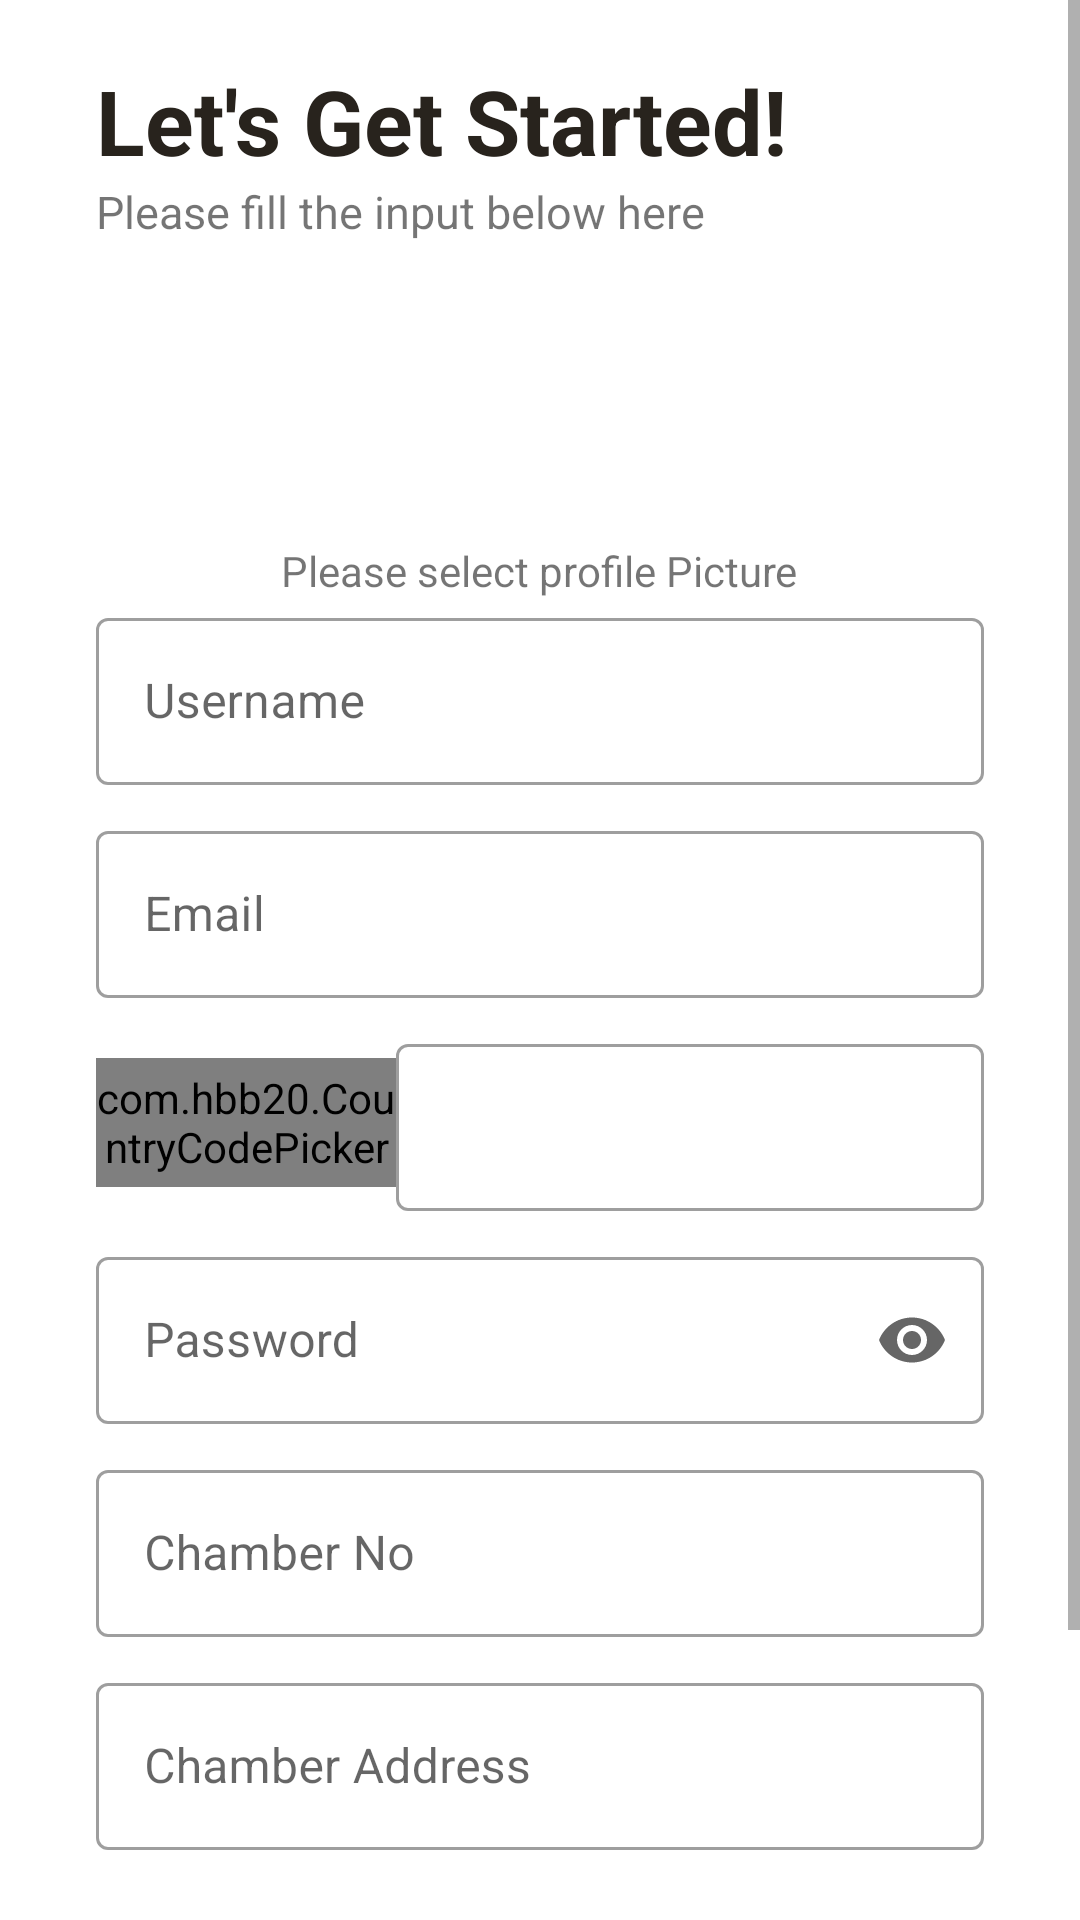

Android layout source for this screen:
<!-- AndroidManifest.xml: application theme Theme.LawApplication -->
<!-- res/layout/activity_registration.xml -->
<?xml version="1.0" encoding="utf-8"?>
<RelativeLayout xmlns:android="http://schemas.android.com/apk/res/android"
    xmlns:app="http://schemas.android.com/apk/res-auto"
    xmlns:tools="http://schemas.android.com/tools"
    android:layout_width="match_parent"
    android:layout_height="match_parent"
    tools:context=".Activities.RegistrationActivity">
    <ScrollView
        android:layout_width="match_parent"
        android:layout_height="match_parent">
        <RelativeLayout
            android:layout_width="match_parent"
            android:layout_height="match_parent">
            <TextView
                android:layout_marginTop="20dp"
                android:id="@+id/t1"
                android:layout_width="wrap_content"
                android:layout_height="wrap_content"
                android:layout_marginStart="32dp"
                android:text="Let's Get Started!"
                android:textSize="30sp"
                android:textColor="@color/themecolor"
                android:textStyle="bold" />
            <TextView
                android:id="@+id/t2"
                android:textSize="15dp"
                android:layout_width="wrap_content"
                android:layout_height="wrap_content"
                android:layout_marginStart="32dp"
                android:text="Please fill the input below here"
                android:layout_below="@+id/t1"/>
            <ImageView
                android:id="@+id/profile"
                android:layout_width="100dp"
                android:layout_height="100dp"
                android:src="@drawable/ic_baseline_camera_alt_24"
                android:layout_below="@+id/t2"
                android:layout_centerHorizontal="true"
                android:contentDescription="Select Profile picture"/>
            <TextView
                android:layout_width="wrap_content"
                android:layout_below="@+id/profile"
                android:text="Please select profile Picture"
                android:gravity="center_horizontal"
                android:layout_centerHorizontal="true"
                android:layout_height="wrap_content" />
            <com.google.android.material.textfield.TextInputLayout
                style="@style/Widget.MaterialComponents.TextInputLayout.OutlinedBox"
                android:layout_marginTop="20dp"
                android:id="@+id/username"
                android:layout_width="match_parent"
                android:layout_height="wrap_content"
                app:endIconMode="clear_text"
                android:layout_marginStart="32dp"
                android:layout_marginEnd="32dp"
                app:boxBackgroundMode="outline"
                android:hint="Username"
                android:layout_below="@+id/profile">
                <com.google.android.material.textfield.TextInputEditText

                    android:inputType="text"
                    android:id="@+id/Name"
                    android:layout_width="match_parent"
                    android:layout_height="wrap_content"/>
            </com.google.android.material.textfield.TextInputLayout>
            <com.google.android.material.textfield.TextInputLayout
                style="@style/Widget.MaterialComponents.TextInputLayout.OutlinedBox"
                android:id="@+id/email"
                android:layout_width="match_parent"
                android:layout_height="wrap_content"
                android:layout_marginStart="32dp"
                android:layout_marginEnd="32dp"
                android:layout_marginTop="10dp"
                app:boxBackgroundMode="outline"
                app:endIconMode="clear_text"
                android:hint="Email"
                android:layout_below="@+id/username">
                <com.google.android.material.textfield.TextInputEditText
                    android:inputType="textEmailAddress"
                    android:id="@+id/Email"
                    android:layout_width="match_parent"
                    android:layout_height="wrap_content"/>
            </com.google.android.material.textfield.TextInputLayout>
            <com.hbb20.CountryCodePicker
                android:layout_marginTop="20dp"
                android:layout_below="@+id/email"
                android:id="@+id/cpp"
                android:layout_width="100dp"
                android:layout_height="43dp"
                app:ccp_textSize="20sp"
                app:ccp_arrowSize="20dp"
                app:ccp_textGravity="CENTER"
                app:ccp_showNameCode="false"
                app:ccp_showFlag="false"
                app:ccp_showFullName="true"
                app:ccp_clickable="true"
                app:ccp_showPhoneCode="false"
                app:ccp_autoDetectCountry="true"
                app:ccp_countryAutoDetectionPref="SIM_ONLY"
                app:ccp_autoDetectLanguage="true"
                app:ccp_autoFormatNumber="false"
                app:ccp_rememberLastSelection="true"
                app:ccp_selectionMemoryTag="signupCCP"
                app:ccp_showArrow="false"
                app:ccp_hintExampleNumber="true"
                android:layout_marginStart="32dp"
                />
            <com.google.android.material.textfield.TextInputLayout
                android:layout_toRightOf="@+id/cpp"
                style="@style/Widget.MaterialComponents.TextInputLayout.OutlinedBox"
                android:id="@+id/phone"
                android:layout_width="match_parent"
                android:layout_height="wrap_content"
                android:layout_marginEnd="32dp"
                android:layout_marginTop="10dp"
                app:boxBackgroundMode="outline"
                app:endIconMode="clear_text"
                android:layout_below="@+id/email">
                <com.google.android.material.textfield.TextInputEditText
                    android:inputType="number"
                    android:id="@+id/PhoneNo"
                    android:layout_width="match_parent"
                    android:layout_height="wrap_content"/>
            </com.google.android.material.textfield.TextInputLayout>
            <com.google.android.material.textfield.TextInputLayout
                style="@style/Widget.MaterialComponents.TextInputLayout.OutlinedBox"
                android:id="@+id/password"
                android:layout_width="match_parent"
                android:layout_height="wrap_content"
                android:layout_marginStart="32dp"
                android:layout_marginEnd="32dp"
                android:layout_marginTop="10dp"
                app:boxBackgroundMode="outline"
                app:endIconMode="password_toggle"
                android:hint="Password"
                android:layout_below="@+id/phone">
                <com.google.android.material.textfield.TextInputEditText
                    android:inputType="textPassword"
                    android:id="@+id/userPassword"
                    android:layout_width="match_parent"
                    android:layout_height="wrap_content"/>
            </com.google.android.material.textfield.TextInputLayout>
            <com.google.android.material.textfield.TextInputLayout
                style="@style/Widget.MaterialComponents.TextInputLayout.OutlinedBox"
                android:id="@+id/chamberno"
                android:layout_width="match_parent"
                android:layout_height="wrap_content"
                android:layout_marginStart="32dp"
                android:layout_marginEnd="32dp"
                android:layout_marginTop="10dp"
                app:boxBackgroundMode="outline"
                app:endIconMode="clear_text"
                android:hint="Chamber No"
                android:layout_below="@+id/password">
                <com.google.android.material.textfield.TextInputEditText
                    android:inputType="number"
                    android:id="@+id/chamberNo"
                    android:layout_width="match_parent"
                    android:layout_height="wrap_content"/>
            </com.google.android.material.textfield.TextInputLayout>
            <com.google.android.material.textfield.TextInputLayout
                style="@style/Widget.MaterialComponents.TextInputLayout.OutlinedBox"
                android:id="@+id/address"
                android:layout_width="match_parent"
                android:layout_height="wrap_content"
                android:layout_marginStart="32dp"
                android:layout_marginEnd="32dp"
                android:layout_marginTop="10dp"
                app:boxBackgroundMode="outline"
                app:endIconMode="clear_text"
                android:hint="Chamber Address"
                android:layout_below="@+id/chamberno">
                <com.google.android.material.textfield.TextInputEditText
                    android:inputType="text"
                    android:id="@+id/chamberAddress"
                    android:layout_width="match_parent"
                    android:layout_height="wrap_content"/>
            </com.google.android.material.textfield.TextInputLayout>
            <Button
                android:id="@+id/btn_register"
                android:layout_width="200dp"
                android:layout_height="wrap_content"
                android:text="SignUp"
                android:layout_below="@+id/address"
                android:layout_marginTop="20dp"
                android:layout_centerHorizontal="true"

                />
            <RelativeLayout
                android:layout_below="@+id/btn_register"
                android:id="@+id/layout_Login"
                android:layout_width="wrap_content"
                android:layout_height="wrap_content"
                android:layout_centerHorizontal="true"
                android:layout_alignParentBottom="true"
                android:layout_marginBottom="30dp"
                >

                <TextView
                    android:id="@+id/t3"
                    android:layout_width="wrap_content"
                    android:layout_height="wrap_content"
                    android:text="Already have an account?"
                    android:padding="10dp"
                    />

                <TextView
                    android:id="@+id/txt_login"
                    android:textColor="@color/black"
                    android:textStyle="bold"
                    android:layout_width="wrap_content"
                    android:layout_height="wrap_content"
                    android:text="Login"
                    android:layout_toEndOf="@+id/t3"
                    android:textAllCaps="false"
                    android:textSize="18sp"
                    android:paddingTop="5dp"
                    />

            </RelativeLayout>


        </RelativeLayout>
    </ScrollView>



</RelativeLayout>
<!-- resources referenced by this layout -->
<resources>
  <color name="black">#28231d</color>
  <color name="themecolor">#28231d</color>
  <style name="Theme.LawApplication" parent="Theme.MaterialComponents.DayNight.NoActionBar">
          
          <item name="colorPrimary">@color/themecolor</item>
          <item name="colorPrimaryVariant">@color/themecolor</item>
          <item name="colorOnPrimary">@color/white</item>
          
          <item name="colorSecondary">@color/themecolor</item>
          <item name="colorSecondaryVariant">@color/themecolor</item>
          <item name="colorOnSecondary">@color/themecolor</item>
          
          <item name="android:statusBarColor" tools:targetApi="l">?attr/colorPrimaryVariant</item>
  
      </style>
  <color name="white">#FFFFFFFF</color>
</resources>
